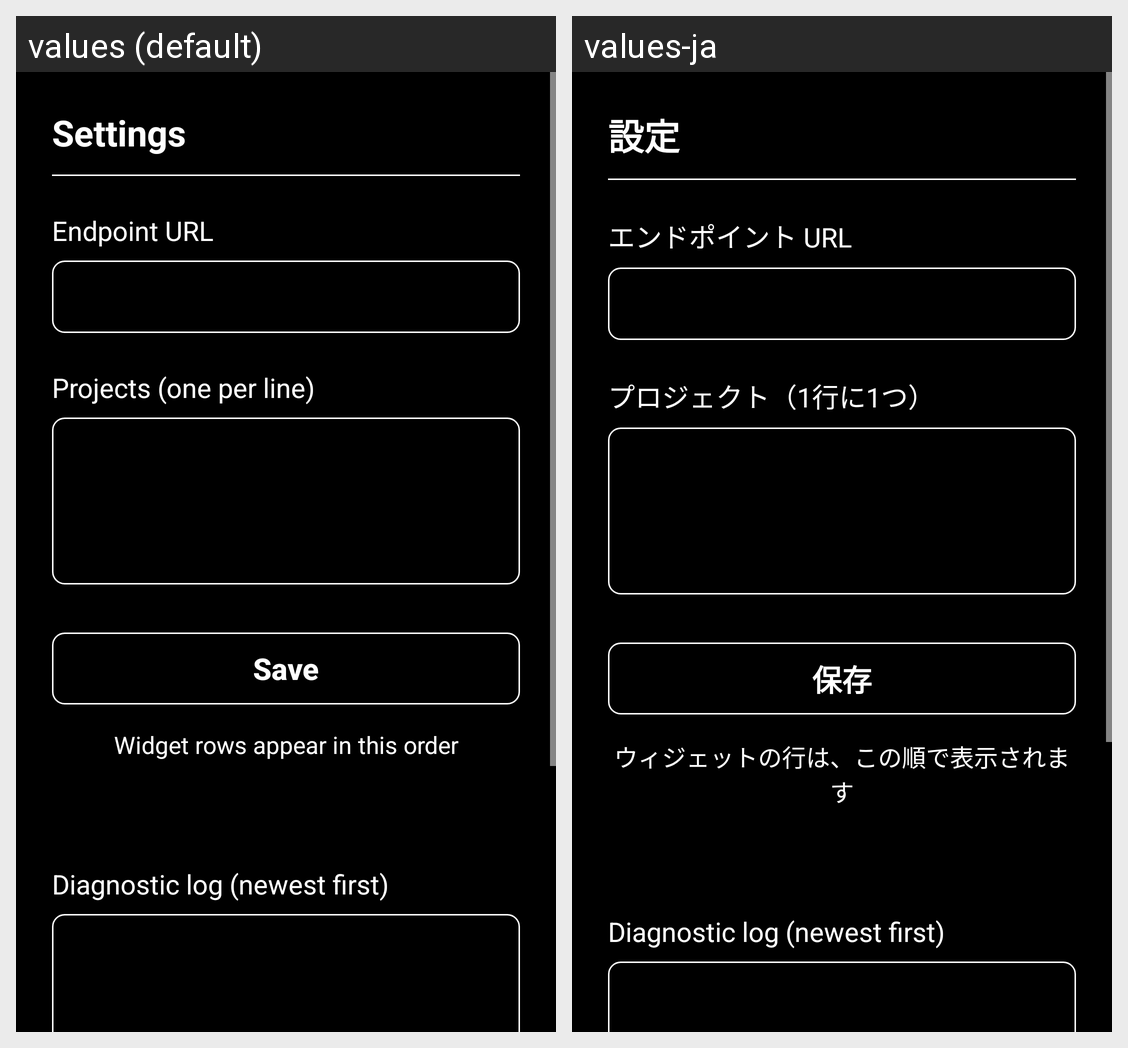

Here is an Android app screen in its default locale and in the app's own translations. Write out the translated-string differences for the strings that appear on this screen.
Android screen res/layout/activity_settings.xml rendered under 2 locales, left to right: values (default), values-ja. Device: Nexus 5 (rendered at 1080×1920; each locale shown at half size, 540×960, under a caption strip naming it); theme Theme.TimeTrackingRadio.
Strings drawn on this screen, with the default value and each locale's value (text and hints the layout hard-codes, and strings that could not be matched under every locale, appear in the picture but are not listed):

settings_title
  values: Settings
  values-ja: 設定

endpoint_label
  values: Endpoint URL
  values-ja: エンドポイント URL

projects_label
  values: Projects (one per line)
  values-ja: プロジェクト（1行に1つ）

save
  values: Save
  values-ja: 保存

settings_helper
  values: Widget rows appear in this order
  values-ja: ウィジェットの行は、この順で表示されます

log_title
  values: Diagnostic log (newest first)
  values-ja: Diagnostic log (newest first)  [not translated; the default value is used]
